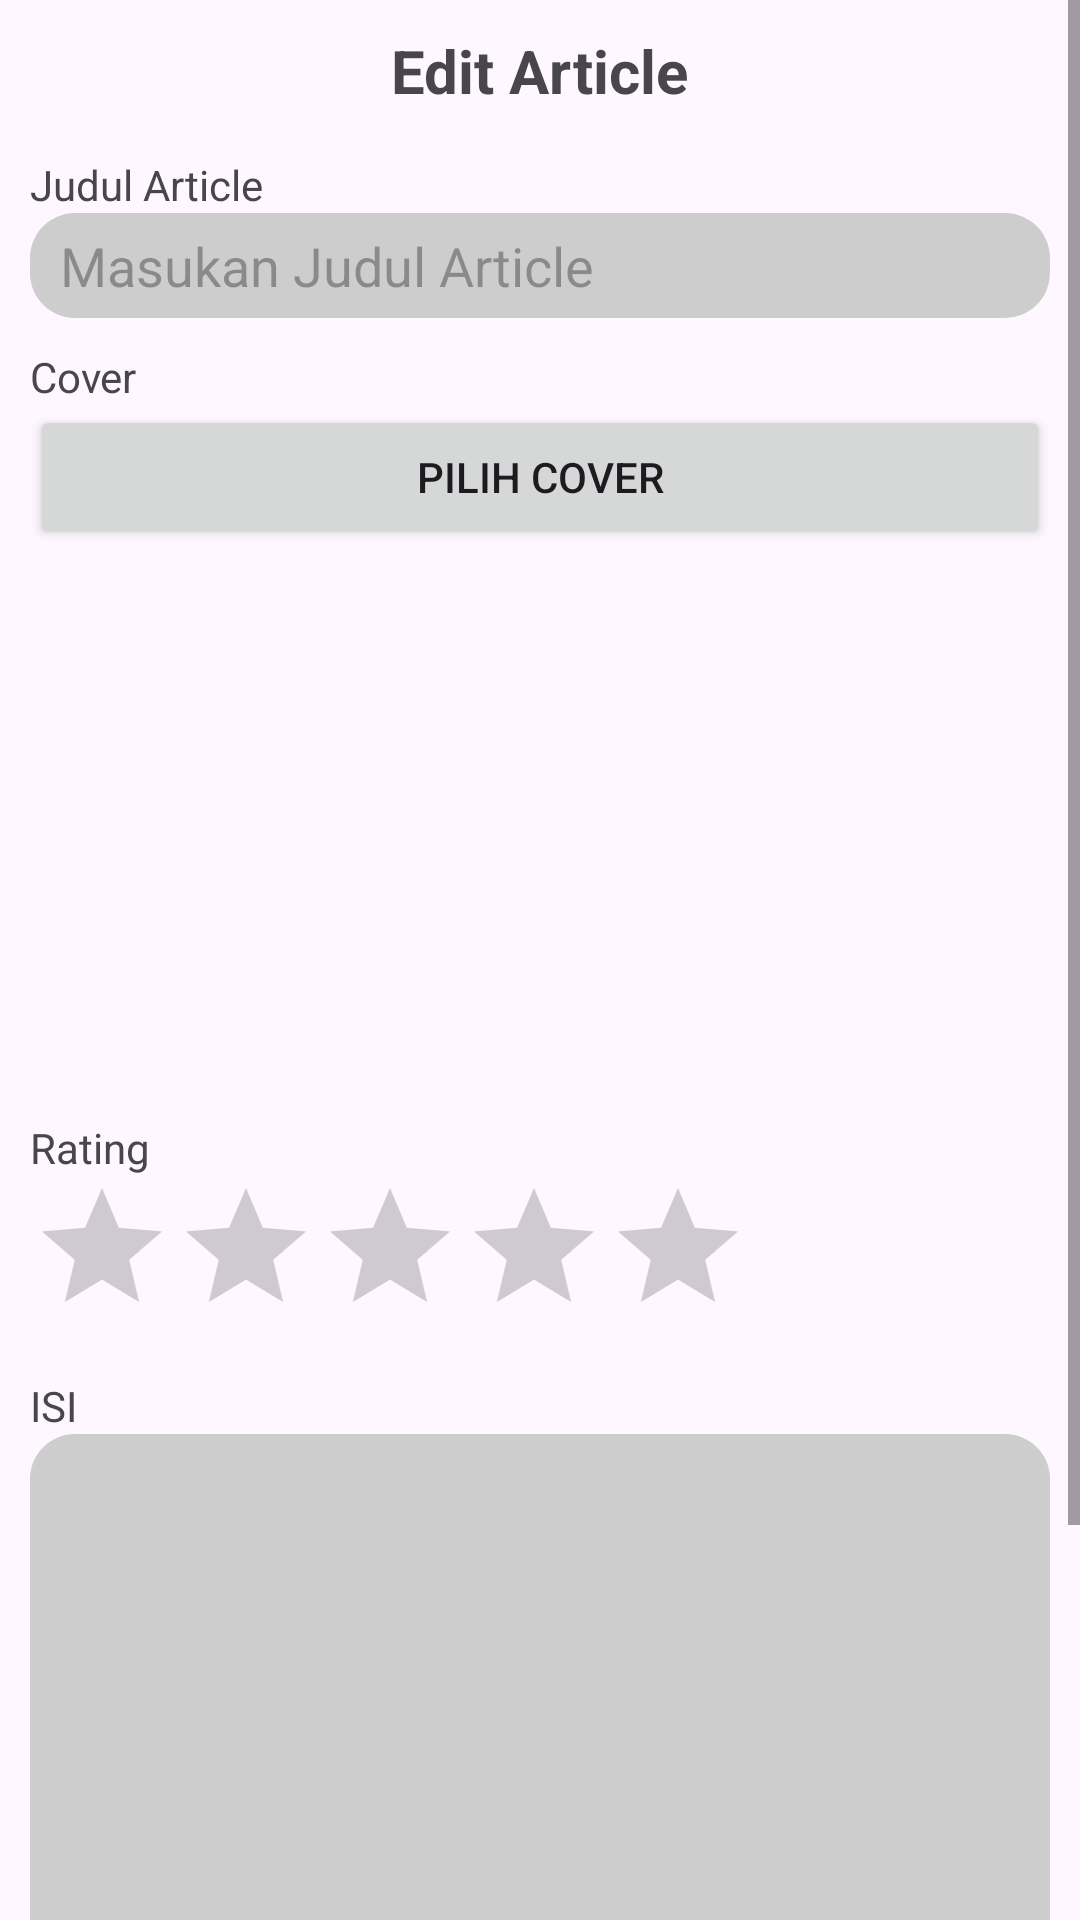

Write the Android layout XML for this screen, with the resource values it uses.
<!-- AndroidManifest.xml: application theme Theme.AppBeritaTRPL3D -->
<!-- res/layout/activity_edit_articlectivity.xml -->
<?xml version="1.0" encoding="utf-8"?>
<ScrollView xmlns:android="http://schemas.android.com/apk/res/android"
    xmlns:app="http://schemas.android.com/apk/res-auto"
    xmlns:tools="http://schemas.android.com/tools"
    android:id="@+id/main"
    android:layout_width="match_parent"
    android:layout_height="match_parent"
    tools:context=".pages.article.EditArticlectivity">

    <LinearLayout
        android:layout_width="match_parent"
        android:layout_height="wrap_content"
        android:orientation="vertical"
        android:layout_margin="10dp"
        >
        <TextView
            android:layout_width="wrap_content"
            android:layout_height="wrap_content"
            android:text="Edit Article"
            android:textSize="20sp"
            android:textStyle="bold"
            android:layout_gravity="center"
            />

        <TextView
            android:layout_width="wrap_content"
            android:layout_height="wrap_content"
            android:text="Judul Article"
            android:layout_marginTop="15dp"
            />
        <EditText
            android:layout_width="match_parent"
            android:layout_height="35dp"
            android:hint="Masukan Judul Article"
            android:drawableStart="@drawable/ic_judul"
            android:background="@drawable/style_edit_text"
            android:drawablePadding="5dp"
            android:paddingStart="10dp"
            android:id="@+id/etJudul"
            android:drawableTint="#E91E63"
            />
        <TextView
            android:layout_width="wrap_content"
            android:layout_height="wrap_content"
            android:text="Cover"
            android:layout_marginTop="10dp"
            />
        <Button
            android:layout_width="match_parent"
            android:layout_height="wrap_content"
            android:text="Pilih Cover"
            android:id="@+id/btnCover"
            />
        <ImageView
            android:layout_width="match_parent"
            android:layout_height="180dp"
            android:src="@drawable/img_article"
            android:id="@+id/ivArticle"
            android:visibility="visible"
            />
        <TextView
            android:layout_width="wrap_content"
            android:layout_height="wrap_content"
            android:text="Rating"
            android:layout_marginTop="10dp"
            />
        <RatingBar
            android:layout_width="wrap_content"
            android:layout_height="wrap_content"
            android:id="@+id/rbArticle"
            android:progressTint="#FFEB3B"
            />
        <TextView
            android:layout_width="wrap_content"
            android:layout_height="wrap_content"
            android:text="ISI"
            android:layout_marginTop="10dp"
            />
        <EditText
            android:layout_width="match_parent"
            android:layout_height="250dp"
            android:background="@drawable/style_edit_text"
            android:inputType="textMultiLine"
            android:id="@+id/etIsi"
            android:gravity="top|start"
            android:padding="15dp"
            />
        <RelativeLayout
            android:layout_width="match_parent"
            android:layout_height="wrap_content"
            android:layout_marginTop="20dp"
            >
            <Button
                android:layout_width="match_parent"
                android:layout_height="wrap_content"
                android:text="SIMPAN"
                android:id="@+id/btnSimpan"
                android:layout_marginBottom="10dp"
                />
            <ProgressBar
                android:layout_width="wrap_content"
                android:layout_height="wrap_content"
                android:layout_centerInParent="true"
                android:visibility="gone"
                android:id="@+id/pbArticle"
                />
        </RelativeLayout>

    </LinearLayout>

</ScrollView>
<!-- resources referenced by this layout -->
<resources>
  <!-- drawable style_edit_text (drawable) -->
  <?xml version="1.0" encoding="utf-8"?>
  <shape xmlns:android="http://schemas.android.com/apk/res/android">
  
      <corners android:radius="15dp"/>
      <solid android:color="#CDCDCD"/>
  </shape>
  <style name="Theme.AppBeritaTRPL3D" parent="Base.Theme.AppBeritaTRPL3D" />
  <style name="Base.Theme.AppBeritaTRPL3D" parent="Theme.Material3.DayNight.NoActionBar">
          
          
      </style>
</resources>
